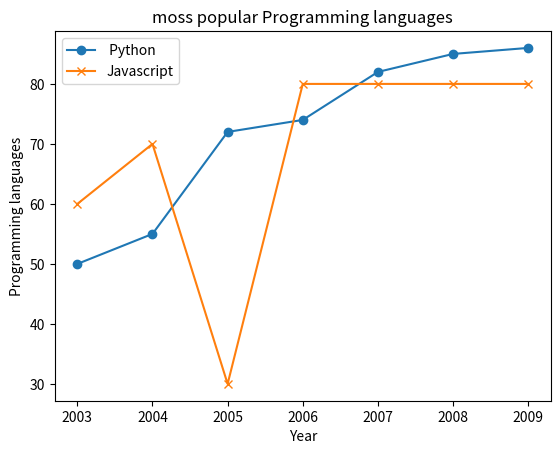

The matplotlib source for this figure:
import matplotlib.pyplot as plt
import numpy as np

year = np.array([2003, 2004, 2005, 2006, 2007, 2008, 2009])
python = np.array([50, 55, 72, 74, 82, 85, 86])
javascript = np.array([60, 70, 30, 80, 80, 80, 80])

plt.plot(year, python, marker="o")
plt.plot(year, javascript, marker="x")
plt.title("moss popular Programming languages")
plt.ylabel("Programming languages")
plt.xlabel("Year")
plt.legend([" Python", "Javascript"], loc="upper left")
plt.show()
